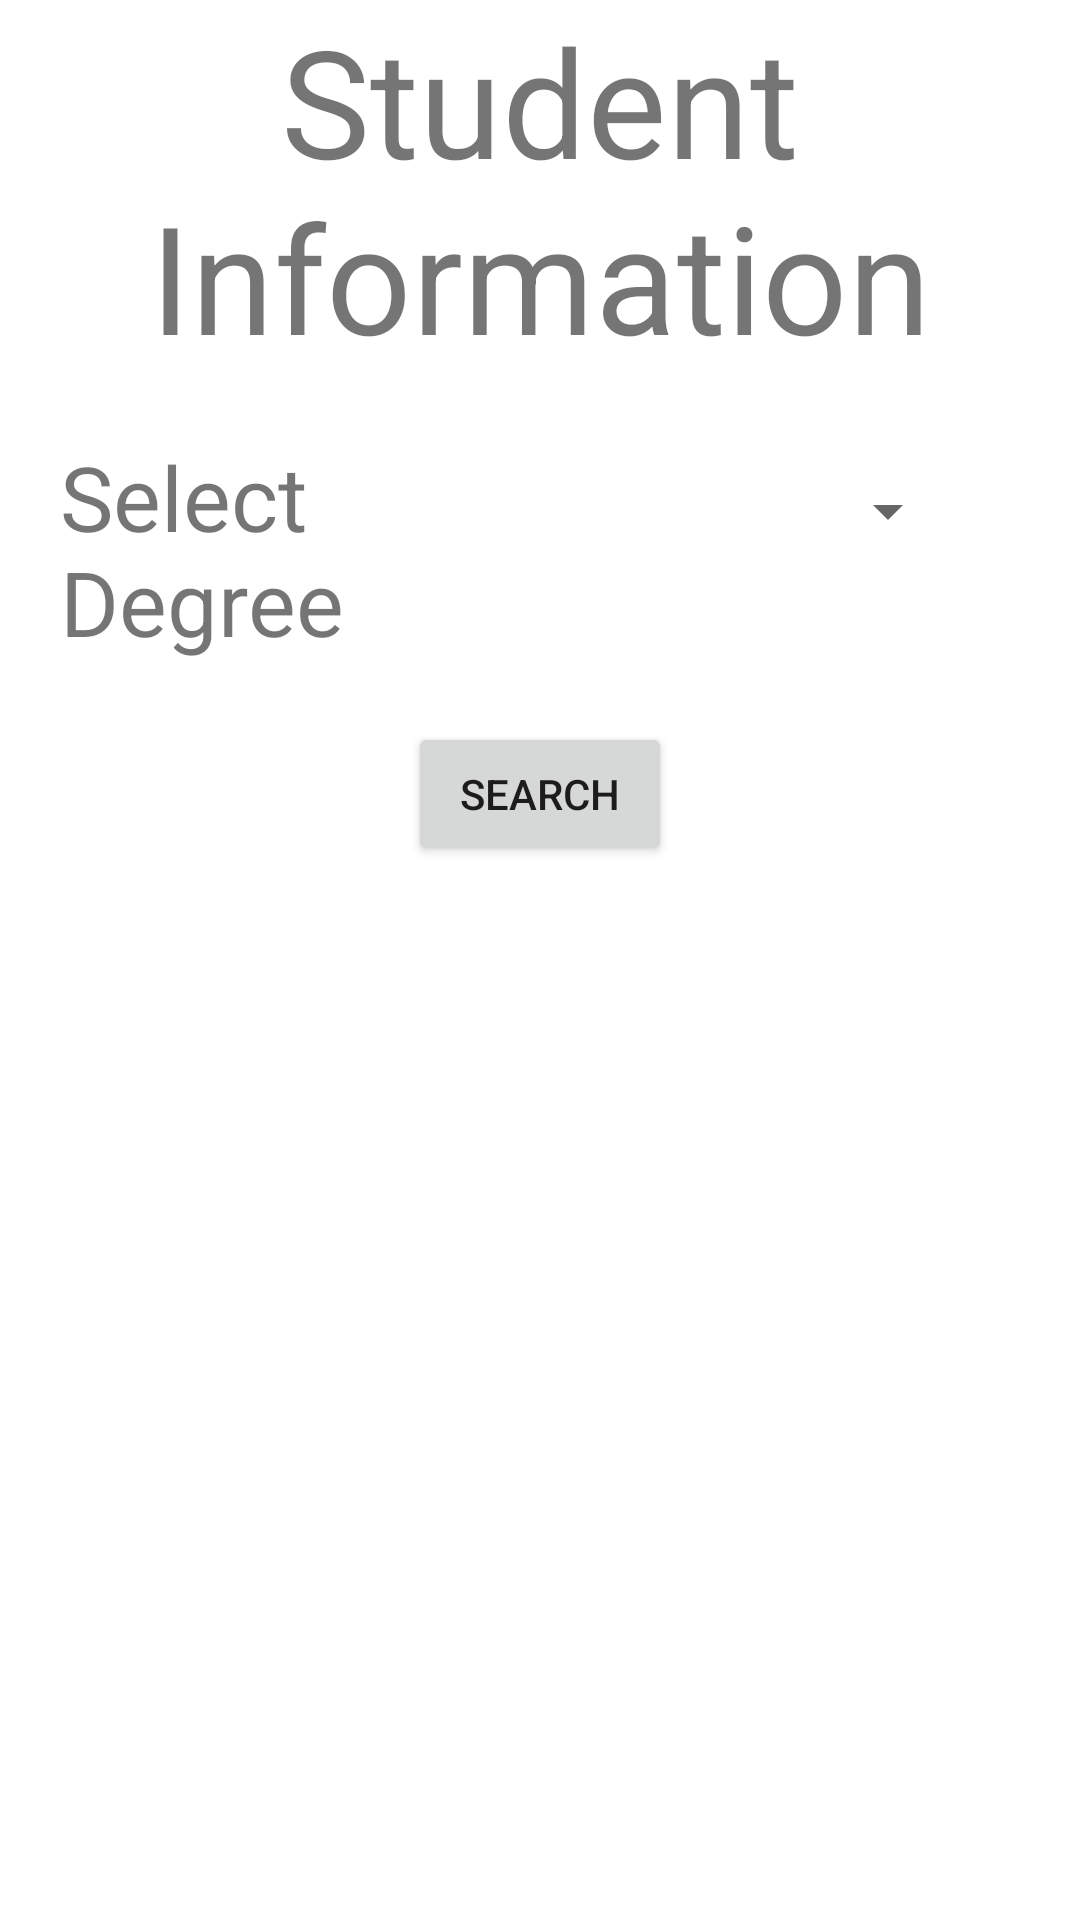

Layout XML and referenced resources for this Android screen:
<!-- AndroidManifest.xml: application theme Theme.18Arid3033_Practical -->
<!-- res/layout/activity_main.xml -->
<?xml version="1.0" encoding="utf-8"?>
<LinearLayout xmlns:android="http://schemas.android.com/apk/res/android"
    xmlns:tools="http://schemas.android.com/tools"
    android:orientation="vertical"
    android:layout_width="match_parent"
    android:layout_height="match_parent"
    android:layout_margin="20dp"
    tools:context=".MainActivity">

    <TextView
        android:id="@+id/title"
        android:layout_width="match_parent"
        android:layout_height="wrap_content"
        android:text="Student Information"
        android:gravity="center"
        android:textSize="50sp"/>

    <GridLayout
        android:id="@+id/GridLayout1"
        android:layout_width="match_parent"
        android:layout_height="wrap_content"
        android:layout_margin="20dp">
        <TextView
            android:id="@+id/uname"
            android:layout_width="150dp"
            android:layout_height="wrap_content"
            android:text="Select Degree"
            android:textSize="30sp" />
        <Spinner
            android:id="@+id/spineer"
            android:layout_width="150dp"
            android:layout_height="50dp"
            android:layout_weight="1"
            android:text="@string/classes"
            android:inputType="text"
            android:textSize="20sp"/>
    </GridLayout>
    <Button
        android:id="@+id/btn"
        android:layout_width="wrap_content"
        android:layout_height="wrap_content"
        android:text="Search"
        android:layout_gravity="center"
        />
</LinearLayout>
<!-- resources referenced by this layout -->
<resources>
  <string name="classes">
          <item>BSES</item>
          <item>BSCS</item>
          <item>BSIT</item>
      </string>
  <style name="Theme.18Arid3033_Practical" parent="Theme.MaterialComponents.DayNight.DarkActionBar">
          
          <item name="colorPrimary">@color/purple_500</item>
          <item name="colorPrimaryVariant">@color/purple_700</item>
          <item name="colorOnPrimary">@color/white</item>
          
          <item name="colorSecondary">@color/teal_200</item>
          <item name="colorSecondaryVariant">@color/teal_700</item>
          <item name="colorOnSecondary">@color/black</item>
          
          <item name="android:statusBarColor" tools:targetApi="l">?attr/colorPrimaryVariant</item>
          
      </style>
  <!-- not gathered from this repository: default colours our renderer supplied (Android Studio template values) -->
  <color name="purple_500">#FF6200EE</color>
  <color name="purple_700">#FF3700B3</color>
  <color name="teal_200">#FF03DAC5</color>
  <color name="teal_700">#FF018786</color>
  <color name="black">#FF000000</color>
  <color name="white">#FFFFFFFF</color>
</resources>
